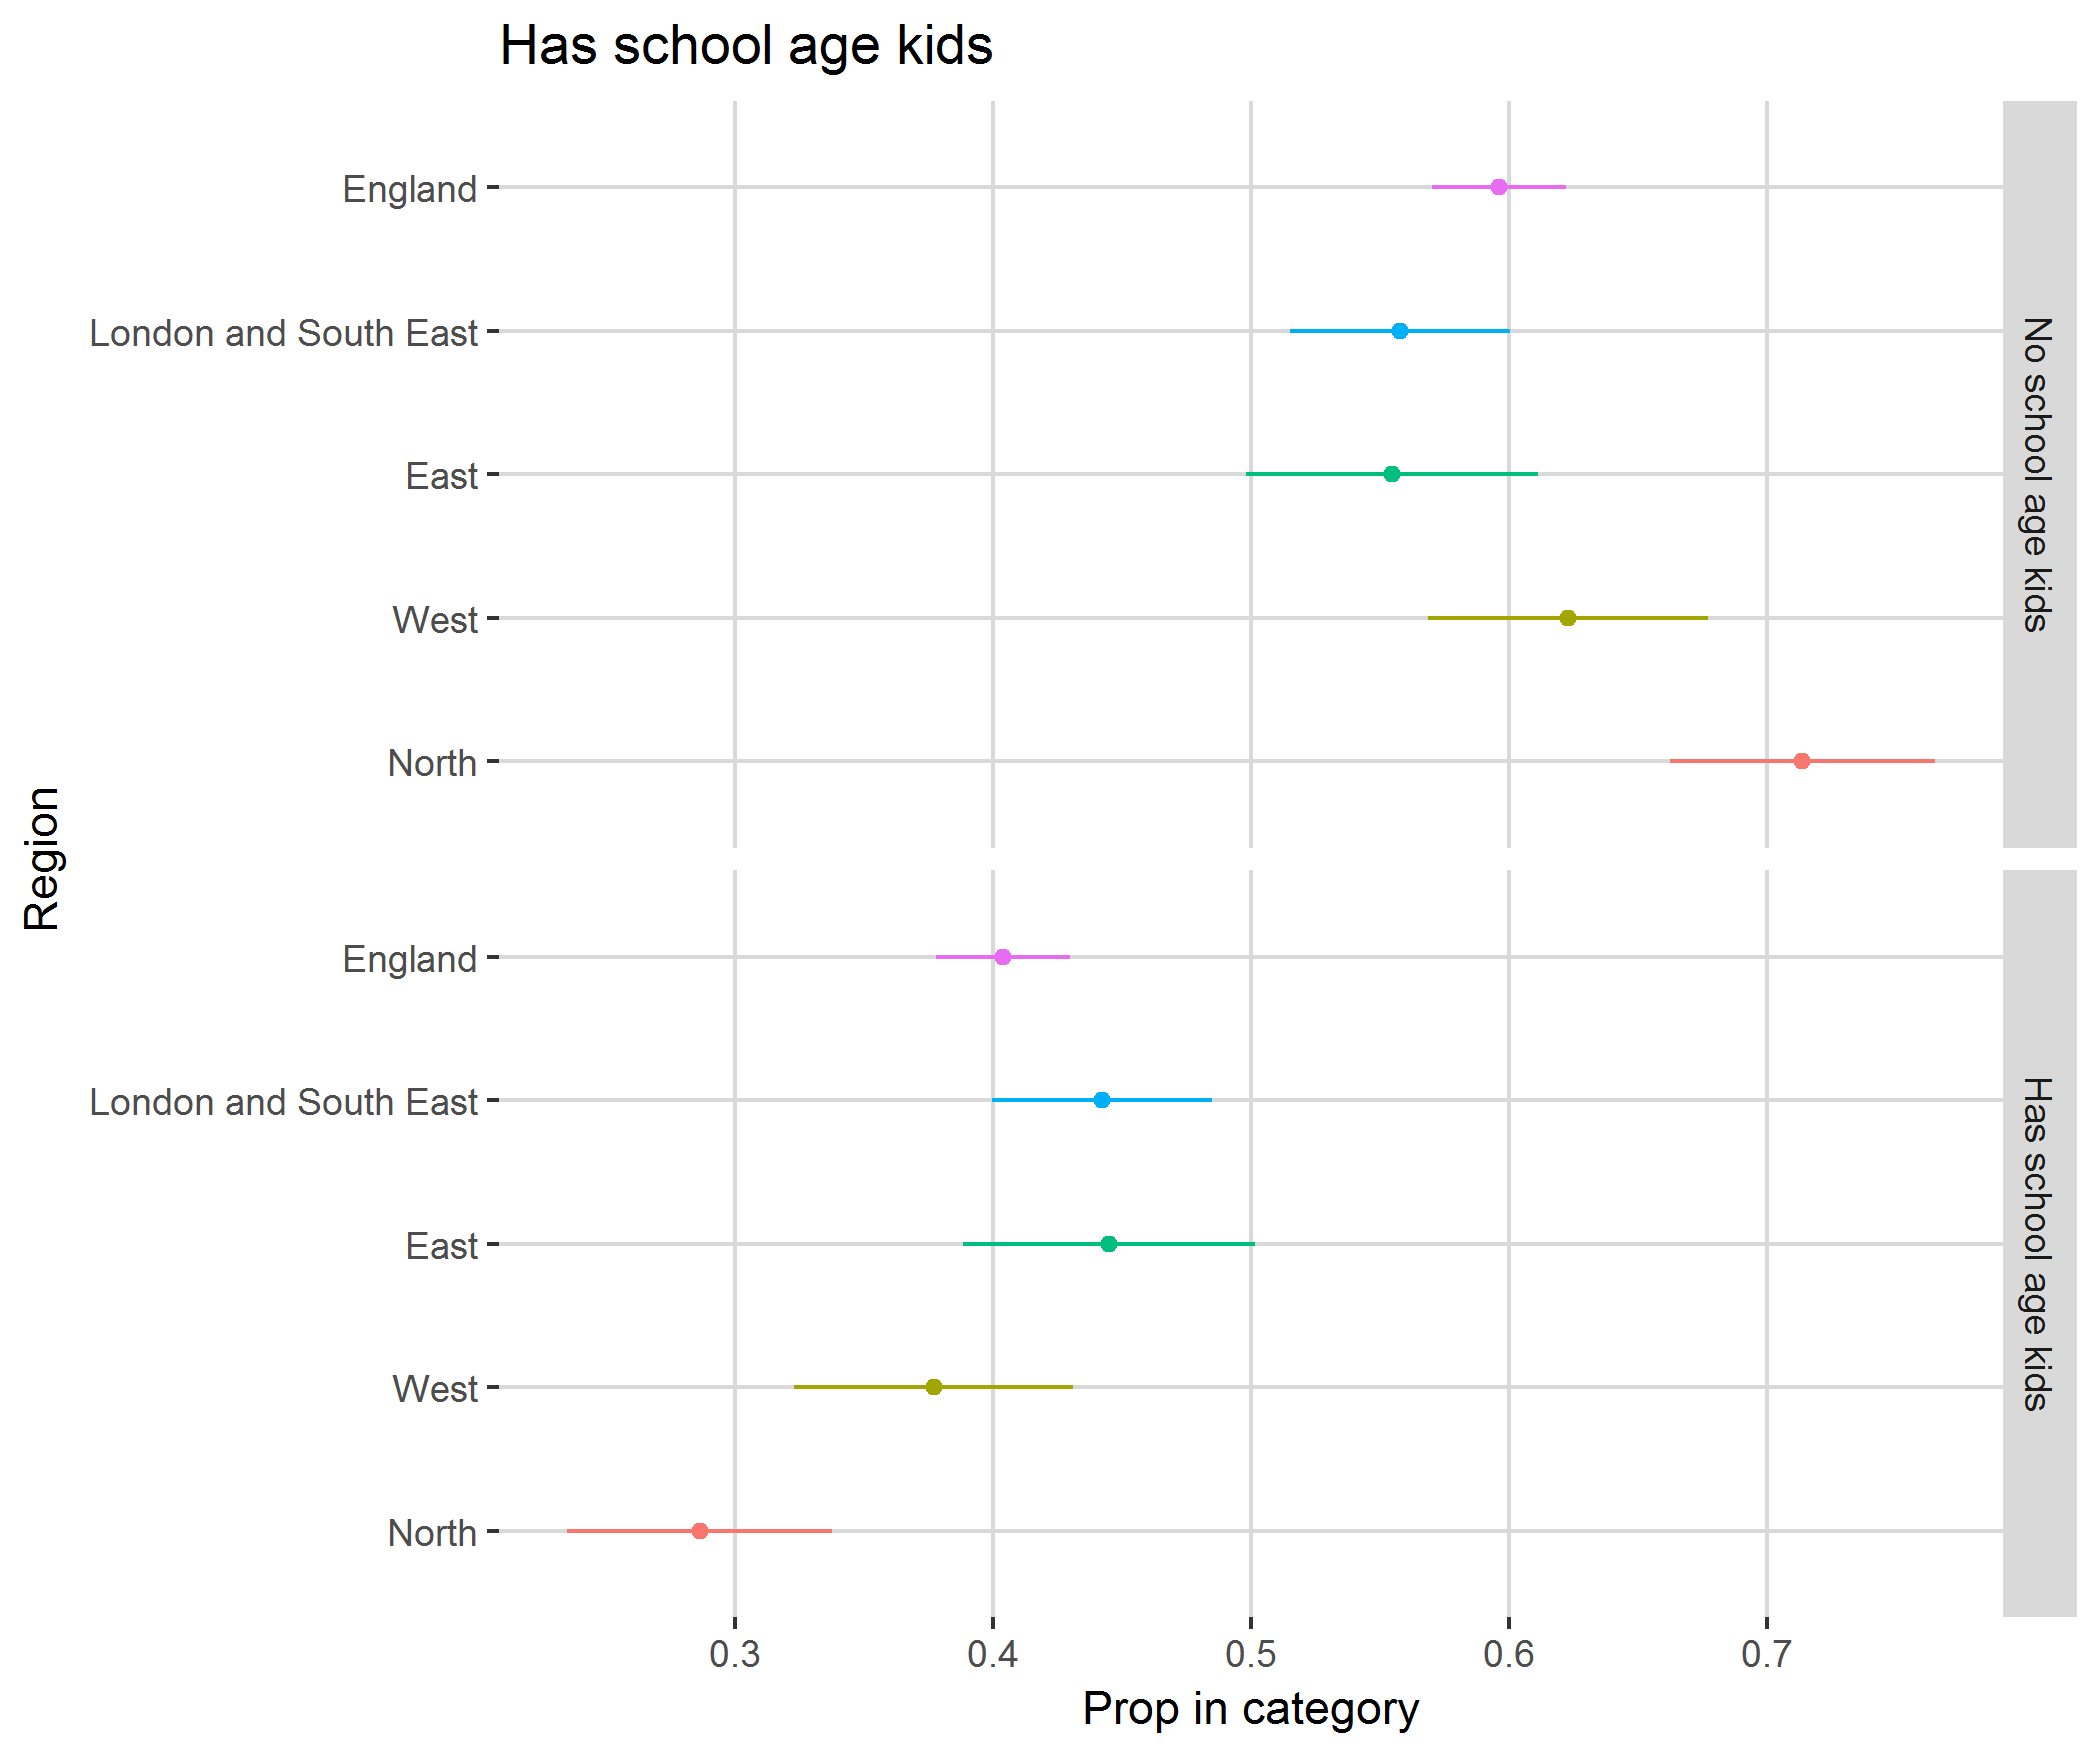

Values plotted in this chart, from the file beside it:
, region, category, svy_fun, SE
1, North, No school age kids, 0.7135, 0.05132
2, North, Has school age kids, 0.2865, 0.05132
3, West, No school age kids, 0.6228, 0.05408
4, West, Has school age kids, 0.3772, 0.05408
5, East, No school age kids, 0.5548, 0.05655
6, East, Has school age kids, 0.4452, 0.05655
7, London and South East, No school age kids, 0.5577, 0.04267
8, London and South East, Has school age kids, 0.4423, 0.04267
9, England, No school age kids, 0.596, 0.02593
10, England, Has school age kids, 0.404, 0.02593
